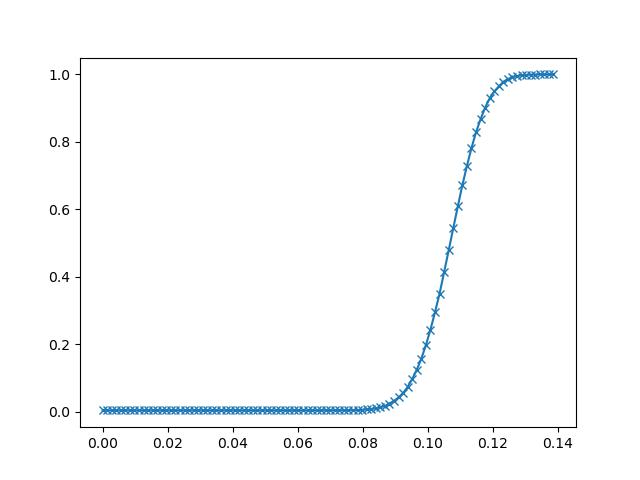

The file beside this chart, header and first rows:
6.587898976340156310e-11, 3.906250000000000000e-03
1.400511595420539379e-03, 3.906250000000000000e-03
2.801023190841078758e-03, 3.906250000000000000e-03
4.201534669846296310e-03, 3.906250000000000000e-03
5.602046381682157516e-03, 3.906250000000000000e-03
7.002558093518018723e-03, 3.906250000000000000e-03
8.403069339692592621e-03, 3.906250000000000000e-03
9.803581051528453827e-03, 3.906250000000000000e-03
1.120409276336431503e-02, 3.906250000000000000e-03
1.260460447520017624e-02, 3.906250000000000000e-03
1.400511525571346283e-02, 3.906250000000000000e-03
1.540562696754932404e-02, 3.906250000000000000e-03
1.680613867938518524e-02, 3.906250000000000000e-03
1.820665039122104645e-02, 3.906250000000000000e-03
1.960716210305690765e-02, 3.906250000000000000e-03
2.100767381489276886e-02, 3.906250000000000000e-03
2.240818552672863007e-02, 3.906250000000000000e-03
2.380869723856449127e-02, 3.906250000000000000e-03
2.520920895040035248e-02, 3.906250000000000000e-03
2.660972066223621368e-02, 3.906250000000000000e-03
2.801023051142692566e-02, 3.906250000000000000e-03
2.941074222326278687e-02, 3.906250000000000000e-03
3.081125393509864807e-02, 3.906250000000000000e-03
3.221176564693450928e-02, 3.906250000000000000e-03
3.361227735877037048e-02, 3.906250000000000000e-03
3.501278907060623169e-02, 3.906250000000000000e-03
3.641330078244209290e-02, 3.906250000000000000e-03
3.781381249427795410e-02, 3.906250000000000000e-03
3.921432420611381531e-02, 3.906250000000000000e-03
4.061483591794967651e-02, 3.906250000000000000e-03
4.201534762978553772e-02, 3.906250000000000000e-03
4.341585934162139893e-02, 3.906250000000000000e-03
4.481637105345726013e-02, 3.906250000000000000e-03
4.621688276529312134e-02, 3.906250000000000000e-03
4.761739447712898254e-02, 3.906250000000000000e-03
4.901790618896484375e-02, 3.906250000000000000e-03
5.041841790080070496e-02, 3.906250000000000000e-03
5.181892961263656616e-02, 3.906250000000000000e-03
5.321943759918212891e-02, 3.906250000000000000e-03
5.461994931101799011e-02, 3.906250000000000000e-03
5.602046102285385132e-02, 3.906250000000000000e-03
5.742097273468971252e-02, 3.906250000000000000e-03
5.882148444652557373e-02, 3.906250000000000000e-03
6.022199615836143494e-02, 3.906250000000000000e-03
6.162250787019729614e-02, 3.906250000000000000e-03
6.302302330732345581e-02, 3.906250000000000000e-03
6.442353129386901855e-02, 3.906250000000000000e-03
6.582404673099517822e-02, 3.906250000000000000e-03
6.722455471754074097e-02, 3.936767578125000000e-03
6.862507015466690063e-02, 3.997802734375000000e-03
7.002557814121246338e-02, 4.058837890625000000e-03
7.142608612775802612e-02, 4.150390625000000000e-03
7.282660156488418579e-02, 4.272460937500000000e-03
7.422710955142974854e-02, 4.425048828125000000e-03
7.562762498855590820e-02, 4.547119140625000000e-03
7.702813297510147095e-02, 4.669189453125000000e-03
7.842864841222763062e-02, 5.035400390625000000e-03
7.982915639877319336e-02, 5.737304687500000000e-03
8.122967183589935303e-02, 6.774902343750000000e-03
8.263017982244491577e-02, 8.209228515625000000e-03
8.403069525957107544e-02, 1.007080078125000000e-02
... 39 more rows
